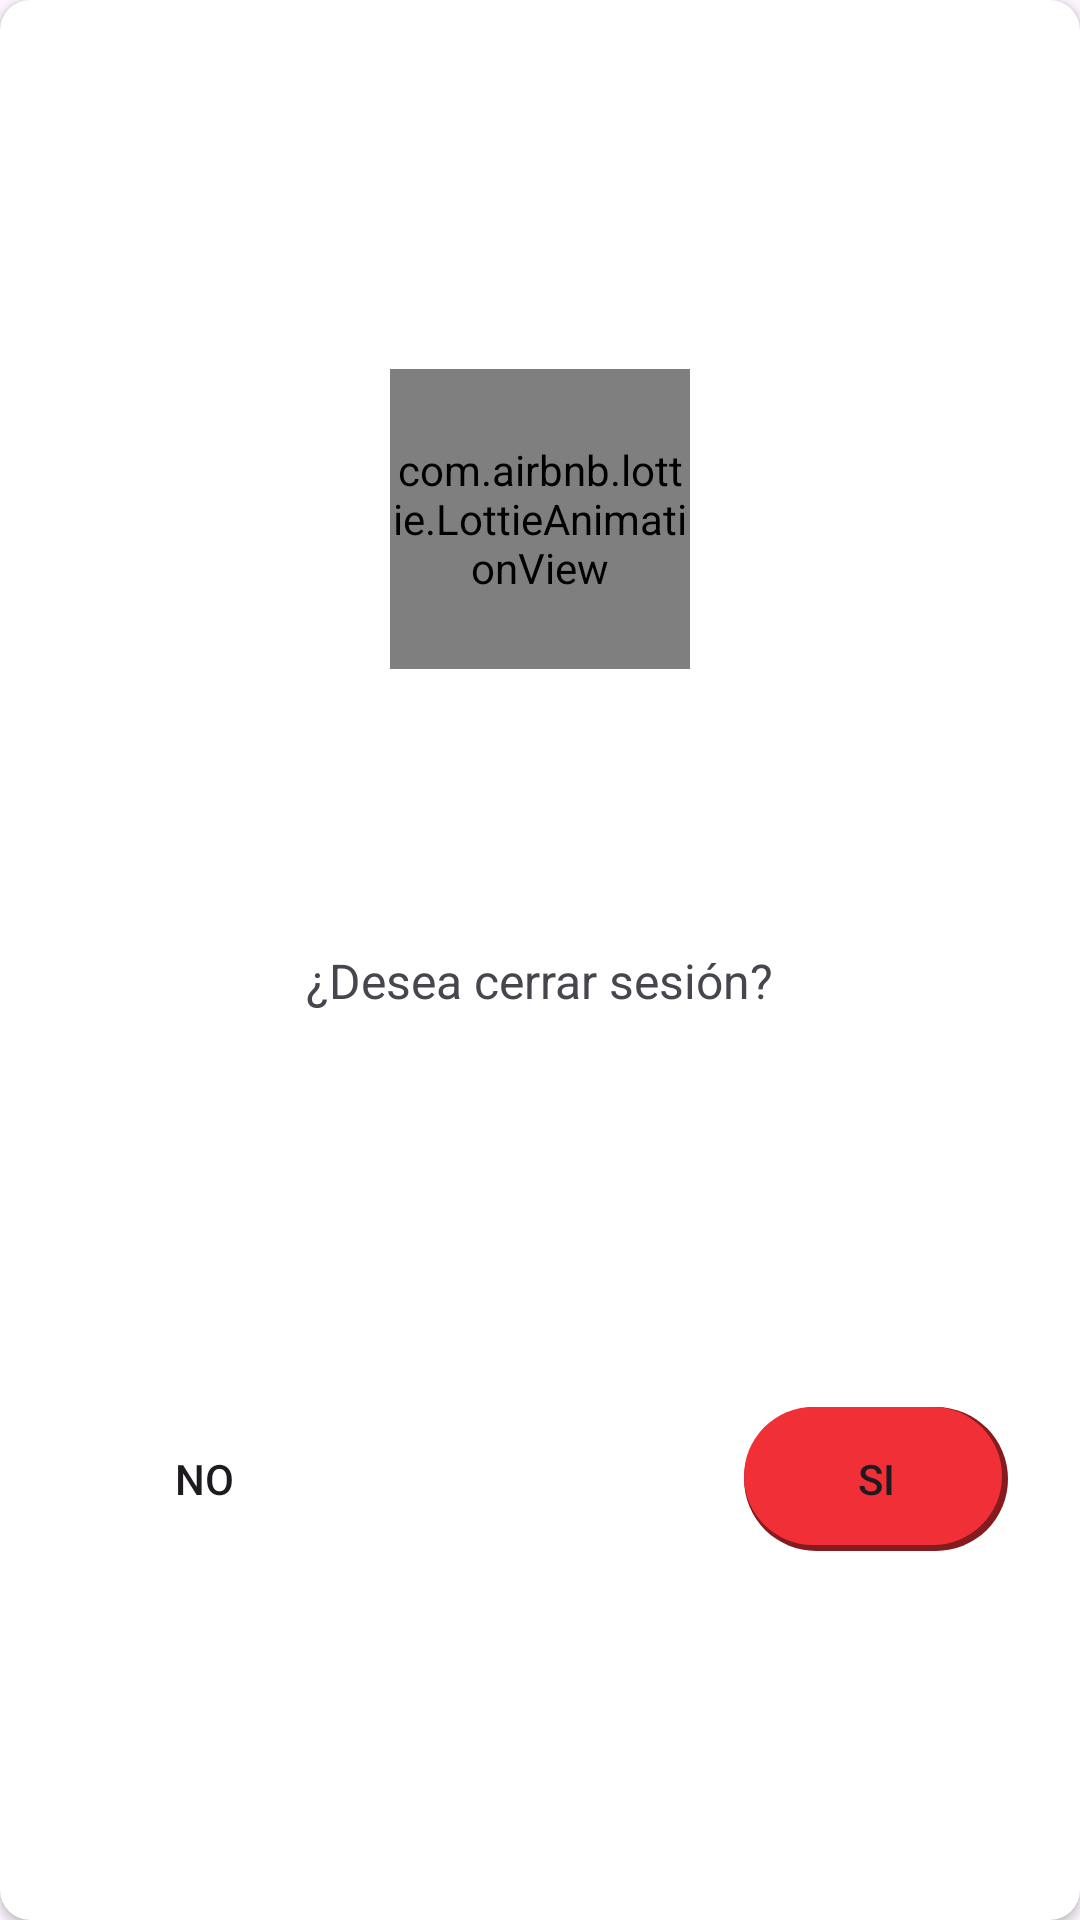

Here is an Android app screen rendered from its layout file. Give the layout XML and the strings, colors and styles it references.
<!-- AndroidManifest.xml: application theme Theme.TurinPadel -->
<!-- res/layout/custom_dialog_opciones.xml -->
<?xml version="1.0" encoding="utf-8"?>
<androidx.constraintlayout.widget.ConstraintLayout xmlns:android="http://schemas.android.com/apk/res/android"
    xmlns:tools="http://schemas.android.com/tools"
    android:layout_width="wrap_content"
    android:layout_height="wrap_content"
    xmlns:app="http://schemas.android.com/apk/res-auto"
    android:layout_gravity="center">

    <androidx.cardview.widget.CardView
        android:layout_width="match_parent"
        android:layout_height="match_parent"
        app:cardCornerRadius="10dp">

        <androidx.constraintlayout.widget.ConstraintLayout
            android:layout_width="match_parent"
            android:layout_height="match_parent"
            android:padding="24dp">

            <TextView
                android:id="@+id/titleDialog"
                android:layout_width="wrap_content"
                android:layout_height="wrap_content"
                android:text=""
                android:textSize="18dp"
                android:textStyle="bold"
                app:layout_constraintBottom_toBottomOf="parent"
                app:layout_constraintEnd_toEndOf="parent"
                app:layout_constraintStart_toStartOf="parent"
                app:layout_constraintTop_toTopOf="parent"
                app:layout_constraintVertical_bias="0.0" />

            <com.airbnb.lottie.LottieAnimationView
                android:id="@+id/lottieDialog"
                android:layout_width="100dp"
                android:layout_height="100dp"
                app:layout_constraintBottom_toBottomOf="parent"
                app:layout_constraintEnd_toEndOf="parent"
                app:layout_constraintStart_toStartOf="parent"
                app:layout_constraintTop_toBottomOf="@id/titleDialog"
                app:layout_constraintVertical_bias="0.16000003"
                app:lottie_autoPlay="true"
                app:lottie_rawRes="@raw/logo" />

            <TextView
                android:id="@+id/txtDialog"
                android:layout_width="wrap_content"
                android:layout_height="wrap_content"
                android:text="¿Desea cerrar sesión?"
                android:textSize="16dp"
                app:layout_constraintBottom_toBottomOf="parent"
                app:layout_constraintEnd_toEndOf="parent"
                app:layout_constraintStart_toStartOf="parent"
                app:layout_constraintTop_toBottomOf="@id/lottieDialog"
                app:layout_constraintVertical_bias="0.25" />

            <androidx.appcompat.widget.AppCompatButton
                android:id="@+id/btnDialogCancel"
                style="?android:attr/borderlessButtonStyle"
                android:layout_width="wrap_content"
                android:layout_height="wrap_content"
                android:layout_marginTop="32dp"
                android:text="NO"
                android:background="@drawable/secondary_button_round"
                app:layout_constraintHorizontal_bias="0"
                app:layout_constraintBottom_toBottomOf="parent"
                app:layout_constraintEnd_toEndOf="parent"
                app:layout_constraintStart_toStartOf="parent"
                app:layout_constraintTop_toBottomOf="@+id/txtDialog" />

            <androidx.appcompat.widget.AppCompatButton
                android:id="@+id/btnDialogAcept"
                style="?android:attr/borderlessButtonStyle"
                android:layout_width="wrap_content"
                android:layout_height="wrap_content"
                android:layout_marginStart="16dp"
                android:layout_marginTop="32dp"
                android:background="@drawable/primary_button_round"
                android:text="SI"
                app:layout_constraintBottom_toBottomOf="parent"
                app:layout_constraintEnd_toEndOf="parent"
                app:layout_constraintHorizontal_bias="1"
                app:layout_constraintStart_toEndOf="@id/btnDialogCancel"
                app:layout_constraintTop_toBottomOf="@+id/txtDialog" />

        </androidx.constraintlayout.widget.ConstraintLayout>

    </androidx.cardview.widget.CardView>



</androidx.constraintlayout.widget.ConstraintLayout>
<!-- resources referenced by this layout -->
<resources>
  <!-- drawable primary_button_round (drawable-v24) -->
  <layer-list xmlns:android="http://schemas.android.com/apk/res/android">
      <item>
          <shape android:shape="rectangle">
              <solid android:color="@color/primary_shadow" />
              <corners android:radius="24dp" />
          </shape>
      </item>
      <item
          android:bottom="2dp"
          android:left="0dp"
          android:right="2dp"
          android:top="0dp">
          <shape android:shape="rectangle">
              <corners android:radius="24dp" />
              <solid android:color="@color/primary" />
          </shape>
      </item>
  </layer-list>
  <style name="Theme.TurinPadel" parent="Theme.Material3.DayNight">
          
          <item name="colorPrimary">@color/primary</item>
          <item name="colorPrimaryVariant">@color/primary</item>
          <item name="colorOnPrimary">@color/light</item>
          
          <item name="colorSecondary">@color/secondary</item>
          <item name="colorSecondaryVariant">@color/secondary</item>
          <item name="colorOnSecondary">@color/dark</item>
          
          <item name="titleTextColor">@color/light</item>
          <item name="android:windowDisablePreview">true</item>
          
      </style>
  <color name="primary_shadow">#851b1f</color>
  <color name="primary">#f12f37</color>
  <color name="light">#FFFFFFFF</color>
  <color name="secondary">#b22329</color>
  <color name="dark">#FF000000</color>
</resources>
